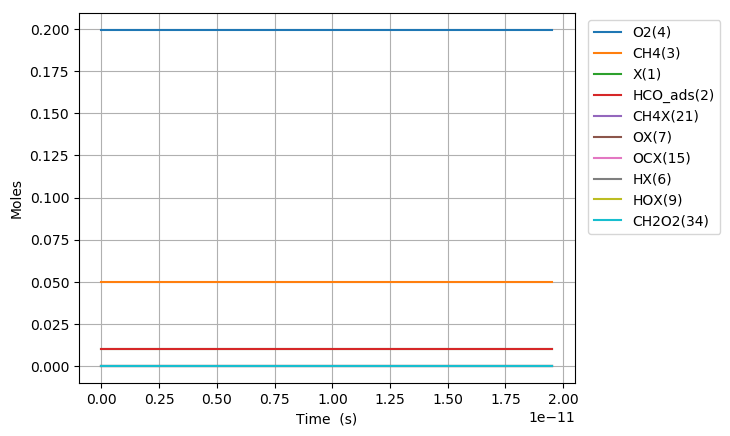

The table this chart was drawn from, first rows:
Time (s), Volume (m^3), N2, Ar, He, Ne, X(1), HCO_ads(2), CH4(3), O2(4), CHOX2(20), CH4X(21), OX(7), OCX(15), HOX(9), HX(6), CH2O2(34), H2OX(10), H2O(11), H2(5), CO(14), H2X(41), CO2X(13), CO2(12)
0.0, 0.07483, 0.7505, 0.0, 0.0, 0.0, 0.01018, 0.01018, 0.05, 0.1995, 0.0, 0.0, 0.0, 0.0, 0.0, 0.0, 0.0, 0.0, 0.0, 0.0, 0.0, 0.0, 0.0, 0.0
9.399389348706044e-24, 0.07483, 0.7505, 0.0, 0.0, 0.0, 0.01018, 0.01018, 0.05, 0.1995, 2.5969170087225608e-18, 6.402547856428786e-20, 4.3700952362793163e-20, 1.3323178479989464e-32, 1.3323179276848387e-32, 1.909327609260284e-26, 9.981106663740486e-46, 1.1013914848919385e-49, 3.3377965795645104e-61, 4.63690054382982e-63, 1.3983923003425214e-49, 1.6749959031635494e-80, 4.04704095906041e-67, 3.240637337169359e-78
2.6318290176376925e-23, 0.07483, 0.7505, 0.0, 0.0, 0.0, 0.01018, 0.01018, 0.05, 0.1995, 7.27135959034138e-18, 1.7927133998000577e-19, 1.2236266661577888e-19, 8.047199801911403e-32, 8.047200283198785e-32, 5.346117305933142e-26, 1.184956983116892e-44, 1.3075719708575836e-48, 7.466551841672449e-60, 7.007284101847714e-62, 1.66017133896622e-48, 4.7237564462735326e-79, 1.2724544290531237e-65, 1.866441183948005e-76
6.015609183171869e-23, 0.07483, 0.7505, 0.0, 0.0, 0.0, 0.01018, 0.01018, 0.05, 0.1995, 1.662021261736184e-17, 4.097630628114408e-19, 2.7968609512158254e-19, 3.874380301977588e-31, 3.874380533681048e-31, 1.2219696699296238e-25, 1.1633977927182154e-43, 1.2837819147710453e-47, 1.4752678637295126e-58, 7.538116476129667e-61, 1.6299660652779362e-47, 1.0275202068152175e-77, 2.838775838427191e-64, 8.369905676881721e-75
1.278316951424022e-22, 0.07483, 0.7505, 0.0, 0.0, 0.0, 0.01018, 0.01018, 0.05, 0.1995, 3.5317790127419874e-17, 8.707465084743076e-19, 5.943329521325192e-19, 1.6920436669552015e-30, 1.6920437681324007e-30, 2.596685548609197e-25, 1.0290121725894998e-42, 1.1354905652242925e-46, 2.625162825952719e-57, 6.928827744710927e-60, 1.4416865259583808e-46, 1.9048492929904758e-76, 5.316712990290462e-63, 3.1489677153225254e-73
2.6318290176376923e-22, 0.07483, 0.7505, 0.0, 0.0, 0.0, 0.01018, 0.01018, 0.05, 0.1995, 7.271243097866908e-17, 1.792713399800028e-18, 1.2236266661517086e-18, 7.063949230059272e-30, 7.063949652338912e-30, 5.346117305996157e-25, 8.649467336809854e-42, 9.544482384712022e-46, 4.427722830708676e-56, 5.927758012565863e-59, 1.2118243931950424e-45, 3.273949243592682e-75, 9.183299580698345e-62, 1.0903875502650933e-71
5.338853150065033e-22, 0.07483, 0.7505, 0.0, 0.0, 0.0, 0.01018, 0.01018, 0.05, 0.1995, 1.4749965606225938e-16, 3.636647182451418e-18, 2.4822140941793527e-18, 2.8858537514532724e-29, 2.8858539238741014e-29, 1.0844980820881341e-24, 7.091355901274727e-41, 7.825143311686653e-45, 7.272549680576154e-55, 4.901184956513323e-58, 9.935268528829021e-45, 5.426330771309728e-74, 1.525818981076234e-60, 3.627788110021365e-70
1.0752901414919716e-21, 0.07483, 0.7505, 0.0, 0.0, 0.0, 0.01018, 0.01018, 0.05, 0.1995, 2.9706588020624163e-16, 7.324514747753987e-18, 4.9993889501917035e-18, 1.1665082271580938e-28, 1.1665082967772066e-28, 2.184270785109682e-24, 5.7427638642691236e-40, 6.337003933312641e-44, 1.178911774257056e-53, 3.9855622100174873e-57, 8.045838043806277e-44, 8.835372977059907e-73, 2.487470104298487e-59, 1.1835678196348e-68
2.158099794462908e-21, 0.07483, 0.7505, 0.0, 0.0, 0.0, 0.01018, 0.01018, 0.05, 0.1995, 5.961654280204285e-16, 1.470024987835829e-17, 1.0033738662044648e-17, 4.690478276418301e-28, 4.69047855574135e-28, 4.383816191330868e-24, 4.622275966483633e-39, 5.100572070751035e-43, 1.898601173692683e-52, 3.2145003096095566e-56, 6.47599042963106e-43, 1.4260327607901273e-71, 4.017271083468133e-58, 3.824109616109595e-67
4.323719100404781e-21, 0.07483, 0.7505, 0.0, 0.0, 0.0, 0.01018, 0.01018, 0.05, 0.1995, 1.194232950698989e-15, 2.945172013956356e-17, 2.010243808506352e-17, 1.8810915755409257e-27, 1.881091687070808e-27, 8.78290700448597e-24, 3.7090853612957236e-38, 4.092887861302561e-42, 3.047675443265546e-51, 2.5820614612245742e-55, 5.1965744759639797e-42, 2.2915963641526075e-70, 6.457646875144548e-57, 1.2296191591432148e-65
8.654957712288526e-21, 0.07483, 0.7505, 0.0, 0.0, 0.0, 0.01018, 0.01018, 0.05, 0.1995, 2.3898419357206014e-15, 5.895466066196073e-17, 4.023983692835313e-17, 7.534178023152808e-27, 7.534178465919727e-27, 1.758108863364999e-23, 2.9717818503272247e-37, 3.279290894598247e-41, 4.884227434594323e-50, 2.0698418571059143e-54, 4.163583259695331e-41, 3.674527541955784e-69, 1.035631050132183e-55, 3.9442551464860214e-64
1.7317434936056018e-20, 0.07483, 0.7505, 0.0, 0.0, 0.0, 0.01018, 0.01018, 0.05, 0.1995, 4.778957514499315e-15, 1.1796054170670158e-16, 8.051463460393962e-17, 3.015634672263498e-26, 3.0156348463361354e-26, 3.517745190341661e-23, 2.3792324481954116e-36, 2.6254266580903458e-40, 7.821127611594225e-49, 1.6575522026367124e-53, 3.33339824415373e-40, 5.885630040152335e-68, 1.6589388836280433e-54, 1.2636800683162332e-62
2.597991215982351e-20, 0.07483, 0.7505, 0.0, 0.0, 0.0, 0.01018, 0.01018, 0.05, 0.1995, 7.165972550462573e-15, 1.7696642275138906e-16, 1.2078943226853336e-16, 6.409451122337779e-26, 6.409451487686692e-26, 5.277381518464508e-23, 6.804445205861784e-36, 7.508544125333308e-40, 2.8792192189458084e-48, 4.9222751012665425e-53, 9.53329538337726e-40, 2.227243620877776e-67, 6.32641775977413e-54, 5.9323499302536245e-62
3.4642389383591e-20, 0.07483, 0.7505, 0.0, 0.0, 0.0, 0.01018, 0.01018, 0.05, 0.1995, 9.550888890437957e-15, 2.359723037960231e-16, 1.6106422992213373e-16, 1.093486715223832e-25, 1.0934867768275645e-25, 7.037017847735871e-23, 1.4354095350576717e-35, 1.5839404238651553e-39, 7.303109699389037e-48, 1.0727066890467255e-52, 2.011065220862503e-39, 5.7984045632316236e-67, 1.7024740814325976e-53, 1.8495999275784177e-61
5.196734383112598e-20, 0.07483, 0.7505, 0.0, 0.0, 0.0, 0.01018, 0.01018, 0.05, 0.1995, 1.4315801781966975e-14, 3.5398406588516583e-16, 2.4161382520353257e-16, 2.2641494143354204e-25, 2.2641495393789396e-25, 1.0556290508981315e-22, 3.9209817902522123e-35, 4.326710530414679e-39, 2.554235634675187e-47, 3.1142434397568447e-52, 5.493449725738149e-39, 2.1282944176972145e-66, 6.887420044480471e-53, 9.115129809908724e-61
6.929229827866096e-20, 0.07483, 0.7505, 0.0, 0.0, 0.0, 0.01018, 0.01018, 0.05, 0.1995, 1.907301233806347e-14, 4.719958279741123e-16, 3.2216342044450253e-16, 3.850941637985272e-25, 3.8509418465984787e-25, 1.4075563174469602e-22, 8.204536846386026e-35, 9.053512061184083e-39, 6.382779222448591e-47, 6.811112117892678e-52, 1.1494878867958683e-38, 5.519353963654929e-66, 1.865805645519828e-52, 2.860397075738549e-60
8.661725272619594e-20, 0.07483, 0.7505, 0.0, 0.0, 0.0, 0.01018, 0.01018, 0.05, 0.1995, 2.3821982700036416e-14, 5.900075900628485e-16, 4.027130156421541e-16, 5.883586923439969e-25, 5.883587235808217e-25, 1.7594835844519355e-22, 1.4936721306364094e-34, 1.6482318121780706e-38, 1.3542444666976515e-46, 1.2779320328322261e-51, 2.092693413983937e-38, 1.2068745607722388e-65, 4.191766591216601e-52, 7.353843980791288e-60
1.2126716162126592e-19, 0.07483, 0.7505, 0.0, 0.0, 0.0, 0.01018, 0.01018, 0.05, 0.1995, 3.329476841557024e-14, 8.260311142396773e-16, 5.63812205904768e-16, 1.1314442576626318e-24, 1.1314443148960227e-24, 2.463338119869525e-22, 3.943987857252374e-34, 4.352097156485865e-38, 4.961948335815595e-46, 3.496921301723002e-51, 5.525682150470507e-38, 4.642661179815463e-65, 1.6256772756989518e-51, 4.1493064734053095e-59
1.9056697941140585e-19, 0.07483, 0.7505, 0.0, 0.0, 0.0, 0.01018, 0.01018, 0.05, 0.1995, 5.2140806922135616e-14, 1.2980781625907797e-15, 8.860105859024124e-16, 2.7605006354055114e-24, 2.7605007601425537e-24, 3.871047196360956e-22, 1.5251743482325103e-33, 1.682993745391039e-37, 3.146985239735437e-45, 1.388892829922874e-50, 2.1368292747515562e-37, 3.0648497923311026e-64, 1.0456775486497611e-50, 4.646324545525543e-58
2.5986679720154577e-19, 0.07483, 0.7505, 0.0, 0.0, 0.0, 0.01018, 0.01018, 0.05, 0.1995, 7.08546587109214e-14, 1.7701252109384766e-15, 1.208208965195909e-15, 5.114026361528155e-24, 5.114026567208218e-24, 5.278756280482219e-22, 3.785206540161175e-33, 4.1768856801479055e-37, 1.025245024000864e-44, 3.4773858878997004e-50, 5.3032233241581855e-37, 1.0105901863769427e-63, 3.4509888661189404e-50, 1.9639222565712174e-57
3.9846643278182563e-19, 0.07483, 0.7505, 0.0, 0.0, 0.0, 0.01018, 0.01018, 0.05, 0.1995, 1.0789066048014446e-13, 2.714219307623688e-15, 1.8526057216703675e-15, 1.1993830862056351e-23, 1.1993831215500826e-23, 8.094174472219481e-22, 1.3748307328556557e-32, 1.5170930987605574e-36, 5.870160833596721e-44, 1.271182305193254e-49, 1.926191979066565e-36, 5.846013820803887e-63, 1.9730175765482397e-49, 1.8135573056450173e-56
5.232061048040775e-19, 0.07483, 0.7505, 0.0, 0.0, 0.0, 0.01018, 0.01018, 0.05, 0.1995, 1.4078020469747524e-13, 3.563903994628794e-15, 2.4325628000885162e-15, 2.0662599913103008e-23, 2.0662600340647598e-23, 1.0628050872048084e-21, 3.053684280557085e-32, 3.3696681276366705e-36, 1.6416175130808266e-43, 2.8290368065910885e-49, 4.278331918131024e-36, 1.6395666206738259e-62, 5.573124215236872e-49, 6.263532261805055e-56
6.479457768263294e-19, 0.07483, 0.7505, 0.0, 0.0, 0.0, 0.01018, 0.01018, 0.05, 0.1995, 1.7325590562457825e-13, 4.413588681622965e-15, 3.0125198762237602e-15, 3.1677882174381936e-23, 3.1677882553545104e-23, 1.3161927298455452e-21, 5.725520490886314e-32, 6.317975909065596e-36, 3.712845918396228e-43, 5.30951080934286e-49, 8.021679707085097e-36, 3.7138799065343557e-62, 1.271810749022435e-48, 1.69887758837431e-55
7.726854488485812e-19, 0.07483, 0.7505, 0.0, 0.0, 0.0, 0.01018, 0.01018, 0.05, 0.1995, 2.0532272538282267e-13, 5.263273368606233e-15, 3.59247695007536e-15, 4.503966122463302e-23, 4.503966137414188e-23, 1.5695803752101666e-21, 9.612482318385447e-32, 1.0607145885617619e-35, 7.274671378803343e-43, 8.919003100022112e-49, 1.3467466401748e-35, 7.283233726039484e-62, 2.5137000879607764e-48, 3.86743608110831e-55
8.974251208708332e-19, 0.07483, 0.7505, 0.0, 0.0, 0.0, 0.01018, 0.01018, 0.05, 0.1995, 2.3698577314775784e-13, 6.1129580555786305e-15, 4.172434021642536e-15, 6.074792953667643e-23, 6.074792921398492e-23, 1.8229680233674408e-21, 1.4946104484663656e-31, 1.6492671080796318e-35, 1.2917405467918247e-42, 1.387263997606239e-48, 2.094008130265481e-35, 1.2940083970717311e-61, 4.4971767996468293e-48, 7.819076973358396e-55
1.1469044649153369e-18, 0.07483, 0.7505, 0.0, 0.0, 0.0, 0.01018, 0.01018, 0.05, 0.1995, 2.9911855863638286e-13, 7.812327429490936e-15, 5.332348157920857e-15, 9.920392937137338e-23, 9.920392715679343e-23, 2.3297433283065126e-21, 3.078415017702282e-31, 3.396957743852741e-35, 3.3082392569898336e-42, 2.858429134606354e-48, 4.312980792054796e-35, 3.316264085725891e-61, 1.1665817497860873e-47, 2.4872445246127712e-54
1.3963838089598406e-18, 0.07483, 0.7505, 0.0, 0.0, 0.0, 0.01018, 0.01018, 0.05, 0.1995, 3.596940338108945e-13, 9.511696803360141e-15, 6.492262285052606e-15, 1.4704586975611468e-22, 1.470458639699466e-22, 2.8365186452117193e-21, 5.509019081343732e-31, 6.079071395605513e-35, 7.06276725466695e-42, 5.116385953238948e-48, 7.718352995456131e-35, 7.082472618103855e-61, 2.514985704419551e-47, 6.307229888581054e-54
1.6458631530043443e-18, 0.07483, 0.7505, 0.0, 0.0, 0.0, 0.01018, 0.01018, 0.05, 0.1995, 4.187532146666101e-13, 1.121106617718652e-14, 7.65217640303146e-15, 2.0427374539412406e-22, 2.0427373383977448e-22, 3.3432939746619454e-21, 8.981785008803754e-31, 9.911185728090785e-35, 1.3392684421956192e-41, 8.342652639389331e-48, 1.2583835173402117e-34, 1.3433034433415486e-60, 4.801442414881322e-47, 1.3855312650228595e-53
1.9546412415857772e-18, 0.07483, 0.7505, 0.0, 0.0, 0.0, 0.01018, 0.01018, 0.05, 0.1995, 4.898078531640821e-13, 1.3314358652316766e-14, 9.087790491546668e-15, 2.8810160449406606e-22, 2.8810158200594657e-22, 3.970524748861397e-21, 1.5007709896860997e-30, 1.6560649846676394e-34, 2.640290507638692e-41, 1.3941054865201342e-47, 2.1026394028682025e-34, 2.6487064694779343e-60, 9.51468781611723e-47, 3.2259097925396273e-53
2.26341933016721e-18, 0.07483, 0.7505, 0.0, 0.0, 0.0, 0.01018, 0.01018, 0.05, 0.1995, 5.586678682812469e-13, 1.5417651127382248e-14, 1.0523404566021044e-14, 3.863075626014814e-22, 3.863075241110166e-22, 4.5977555441817e-21, 2.3274146059380845e-30, 2.568246430951943e-34, 4.733292811003948e-41, 2.1621196819709283e-47, 3.260799795920118e-34, 4.7489063276007485e-60, 1.7111296248683519e-46, 6.738152182623445e-53
2.5721974187486427e-18, 0.07483, 0.7505, 0.0, 0.0, 0.0, 0.01018, 0.01018, 0.05, 0.1995, 6.254016795186454e-13, 1.7520943602383418e-14, 1.1959018626443992e-14, 4.988916209287671e-22, 4.988915604267014e-22, 5.224986361672279e-21, 3.413675123211619e-30, 3.7669088745158515e-34, 7.879401451526897e-41, 3.171353318834348e-47, 4.7826937658069145e-34, 7.905977512203801e-60, 2.853792928137789e-46, 1.2760862297991547e-52
2.8809755073300754e-18, 0.07483, 0.7505, 0.0, 0.0, 0.0, 0.01018, 0.01018, 0.05, 0.1995, 6.900744674584879e-13, 1.9624236077320707e-14, 1.3394632672805518e-14, 6.258537787807651e-22, 6.2585368932873815e-22, 5.852217202367967e-21, 4.794685402624789e-30, 5.2908205653487515e-34, 1.2382044276742755e-40, 4.45444962712804e-47, 6.71754385797187e-34, 1.2424449853916197e-59, 4.490123413816714e-46, 2.2468516247891387e-52
3.1897535959115082e-18, 0.07483, 0.7505, 0.0, 0.0, 0.0, 0.01018, 0.01018, 0.05, 0.1995, 7.527503175021155e-13, 2.1727528552194536e-14, 1.4830246705095693e-14, 7.671940363772586e-22, 7.671939100981794e-22, 6.479448067313099e-21, 6.505945793059856e-30, 7.179155263870151e-34, 1.8580902267435973e-40, 6.044393293983395e-47, 9.115087485679493e-34, 1.8645238118451706e-59, 6.7433638518011055e-46, 3.7278448497627096e-52
3.498531684492941e-18, 0.07483, 0.7505, 0.0, 0.0, 0.0, 0.01018, 0.01018, 0.05, 0.1995, 8.134905754395083e-13, 2.383082102700531e-14, 1.6265860723305107e-14, 9.229123930224682e-22, 9.229122211077768e-22, 7.106678957542303e-21, 8.582686461144675e-30, 9.470788586555862e-34, 2.6858029039992965e-40, 7.9739179757844595e-47, 1.2024683529746193e-33, 2.6951783568585362e-59, 9.752837036046038e-46, 5.901646528602166e-52
3.807309773074374e-18, 0.07483, 0.7505, 0.0, 0.0, 0.0, 0.01018, 0.01018, 0.05, 0.1995, 8.723556512036174e-13, 2.5934113501753427e-14, 1.770147472742444e-14, 1.0930088486022998e-21, 1.0930086213071855e-21, 7.733909874094618e-21, 1.1060320905273979e-29, 1.2204798449473223e-33, 3.762228854899883e-40, 1.0275927674705347e-46, 1.5495947728229822e-33, 3.775443528152504e-59, 1.3667204385198612e-45, 8.973600743376853e-52
4.116087861655807e-18, 0.07483, 0.7505, 0.0, 0.0, 0.0, 0.01018, 0.01018, 0.05, 0.1995, 9.294034978461078e-13, 2.8037405976439268e-14, 1.9137088717444723e-14, 1.2774834030701328e-21, 1.277483109713284e-21, 8.36114081800751e-21, 1.397427694969564e-29, 1.5420278571786543e-33, 5.1334160092989714e-40, 1.2983339713400535e-46, 1.9578515894555407e-33, 5.15153452422695e-59, 1.8653918567802286e-45, 1.3202466686582056e-51
4.42486595023724e-18, 0.07483, 0.7505, 0.0, 0.0, 0.0, 0.01018, 0.01018, 0.05, 0.1995, 9.846899015453207e-13, 3.01406984510632e-14, 2.0572702693357375e-14, 1.4763360562924097e-21, 1.4763356852570995e-21, 8.988371790315635e-21, 1.7359945576770863e-29, 1.915628201401448e-33, 6.849926790530309e-40, 1.6129037191907857e-46, 2.4321972228961673e-33, 6.874197442825442e-59, 2.4896959455479448e-45, 1.8900062899465973e-51
5.042422127400106e-18, 0.07483, 0.7505, 0.0, 0.0, 0.0, 0.01018, 0.01018, 0.05, 0.1995, 1.0901942328655052e-12, 3.434728340012677e-14, 2.3443930602826525e-14, 1.917175658401294e-21, 1.917175093418422e-21, 1.024283382424894e-20, 2.568795292342449e-29, 2.834603623020138e-33, 1.1538148884034038e-39, 2.3866791555951073e-46, 3.598984196536583e-33, 1.1579265120983856e-58, 4.1949756728501165e-45, 3.6188882660652805e-51
5.598222686846685e-18, 0.07483, 0.7505, 0.0, 0.0, 0.0, 0.01018, 0.01018, 0.05, 0.1995, 1.1796514446229203e-12, 3.813320985407572e-14, 2.6028035673019443e-14, 2.3631043964173767e-21, 2.363103607773693e-21, 1.1371849762248439e-20, 3.5151321257161175e-29, 3.8788633118817484e-33, 1.7520272791295204e-39, 3.2659462205759625e-46, 4.9248398174116216e-33, 1.7582932571139577e-58, 6.371089626306565e-45, 6.094125332729407e-51
6.154023246293264e-18, 0.07483, 0.7505, 0.0, 0.0, 0.0, 0.01018, 0.01018, 0.05, 0.1995, 1.2641974575545044e-12, 4.191913630782934e-14, 2.8612140697381096e-14, 2.8556181719638774e-21, 2.855617107482317e-21, 1.2500865808271276e-20, 4.6693249251822254e-29, 5.152486930286785e-33, 2.557637605880258e-39, 4.338339977445482e-46, 6.541909994206629e-33, 2.566809394007622e-58, 9.301848711838168e-45, 9.773479864605575e-51
6.709823805739843e-18, 0.07483, 0.7505, 0.0, 0.0, 0.0, 0.01018, 0.01018, 0.05, 0.1995, 1.3441019496550655e-12, 4.5705062761389387e-14, 3.119624567586988e-14, 3.394716984241318e-21, 3.394715586293178e-21, 1.3629881968300745e-20, 6.052010612451042e-29, 6.678246789671424e-33, 3.613769615958404e-39, 5.623034999544667e-46, 8.479107901705438e-33, 3.6267553645222526e-58, 1.3144196432926758e-44, 1.5050404448489564e-50
7.821424924633002e-18, 0.07483, 0.7505, 0.0, 0.0, 0.0, 0.01018, 0.01018, 0.05, 0.1995, 1.490993509781802e-12, 5.3276915667935446e-14, 3.6364455495073695e-14, 4.6126697157731284e-21, 4.6126674562028594e-21, 1.5887914654241792e-20, 9.58540856127397e-29, 1.0577264704053374e-32, 6.670527972264547e-39, 8.906027389789462e-46, 1.3429539938774127e-32, 6.694567199894804e-58, 2.426584290108962e-44, 3.2382704156940574e-50
8.755087759671074e-18, 0.07483, 0.7505, 0.0, 0.0, 0.0, 0.01018, 0.01018, 0.05, 0.1995, 1.6021811549651593e-12, 5.96367128383513e-14, 4.070536986793574e-14, 5.779645266058821e-21, 5.779642055931422e-21, 1.7784495733753034e-20, 1.344397901466231e-28, 1.4835102035354445e-32, 1.047154365639879e-38, 1.2491153327325353e-45, 1.8835552061871526e-32, 1.0509342933174447e-57, 3.8096294068338524e-44, 5.689889484622493e-50
9.688750594709146e-18, 0.07483, 0.7505, 0.0, 0.0, 0.0, 0.01018, 0.01018, 0.05, 0.1995, 1.7033083958354748e-12, 6.599651000824096e-14, 4.50462841108807e-14, 7.078079291885601e-21, 7.078074896610459e-21, 1.9681077213464237e-20, 1.8219869244009286e-28, 2.010517859032313e-32, 1.5703947737733688e-38, 1.6928596189771706e-45, 2.552676645843777e-32, 1.5760702780041344e-57, 5.713605398565489e-44, 9.442183135260795e-50
1.0529047146243412e-17, 0.07483, 0.7505, 0.0, 0.0, 0.0, 0.01018, 0.01018, 0.05, 0.1995, 1.7864738656049852e-12, 7.172032746069673e-14, 4.8953106818336224e-14, 8.359066908487876e-21, 8.359061224662121e-21, 2.138800091049494e-20, 2.338333052183776e-28, 2.58029296582411e-32, 2.190157080283235e-38, 2.1726148433534727e-45, 3.276098393850569e-32, 2.198079039979631e-57, 7.968914351185168e-44, 1.4308071752502028e-49
1.1369343697777678e-17, 0.07483, 0.7505, 0.0, 0.0, 0.0, 0.01018, 0.01018, 0.05, 0.1995, 1.862834794513675e-12, 7.744414491273511e-14, 5.285992942035182e-14, 9.746535884261131e-21, 9.746528682127796e-21, 2.3094924974665923e-20, 2.9440372247746e-28, 3.248672392140268e-32, 2.977469457988553e-38, 2.7353961151968016e-45, 4.124714416235637e-32, 2.988246360095865e-57, 1.0834061179426362e-43, 2.1001332584263383e-49
1.2209640249311943e-17, 0.07483, 0.7505, 0.0, 0.0, 0.0, 0.01018, 0.01018, 0.05, 0.1995, 1.932947501186219e-12, 8.316796236435981e-14, 5.6766751916841923e-14, 1.1240486216347118e-20, 1.12404772473299e-20, 2.4801849426232843e-20, 3.646230822953194e-28, 4.0235254201830517e-32, 3.960113606132064e-38, 3.387829515209353e-45, 5.108516080999119e-32, 3.974454968080597e-57, 1.4410200618354332e-43, 2.9993679514427747e-49
1.3049936800846209e-17, 0.07483, 0.7505, 0.0, 0.0, 0.0, 0.01018, 0.01018, 0.05, 0.1995, 1.997323655913291e-12, 8.889177981557416e-14, 6.067357430772757e-14, 1.2840917901893347e-20, 1.2840906898598831e-20, 2.6508774285388976e-20, 4.452045266574328e-28, 4.912721373168447e-32, 5.168002582292244e-38, 4.1365411673837875e-45, 6.237494812651867e-32, 5.186726719889845e-57, 1.8806256415914634e-43, 4.1833120503737975e-49
1.3890233352380473e-17, 0.07483, 0.7505, 0.0, 0.0, 0.0, 0.01018, 0.01018, 0.05, 0.1995, 2.0564322834434276e-12, 9.46155972663813e-14, 6.458039659293663e-14, 1.4547830938043736e-20, 1.454781761426361e-20, 2.821569957226617e-20, 5.368611976063223e-28, 5.924129572837682e-32, 6.633181650055328e-38, 4.9881572034176414e-45, 7.521642038269695e-32, 6.657223450290139e-57, 2.4138925233441404e-43, 5.7147396287231316e-49
1.4730529903914737e-17, 0.07483, 0.7505, 0.0, 0.0, 0.0, 0.01018, 0.01018, 0.05, 0.1995, 2.1107045793494834e-12, 1.0033941471678403e-13, 6.848721877240256e-14, 1.636122532194179e-20, 1.6361209372654803e-20, 2.99226253069372e-20, 6.403062383758062e-28, 7.065619351976372e-32, 8.389827914479523e-38, 5.94930377366323e-45, 8.970949203384074e-32, 8.420246610849464e-57, 3.0532676820148726e-43, 7.665136609890377e-49
1.5570826455449e-17, 0.07483, 0.7505, 0.0, 0.0, 0.0, 0.01018, 0.01018, 0.05, 0.1995, 2.1605357575409573e-12, 1.0606323216678496e-13, 7.239404084606438e-14, 1.8281101050726315e-20, 1.8281082152100133e-20, 3.162955150941677e-20, 7.562527915838458e-28, 8.345060034473901e-32, 1.047425065337165e-37, 7.026607030529788e-45, 1.0595407746663382e-31, 1.0512237604369877e-56, 3.811975603303845e-43, 1.0115050653958172e-48
1.6411123006983265e-17, 0.07483, 0.7505, 0.0, 0.0, 0.0, 0.01018, 0.01018, 0.05, 0.1995, 2.206289252522333e-12, 1.1178704961638651e-13, 7.630086281386623e-14, 2.0307458121530982e-20, 2.0307435930923895e-20, 3.333647819966382e-20, 8.854139989100909e-28, 9.770320931768008e-32, 1.2924891317318427e-37, 8.226693125927685e-45, 1.2405009095394927e-31, 1.297177778941075e-56, 4.704018457652485e-43, 1.3154888281121465e-48
1.725141955851753e-17, 0.07483, 0.7505, 0.0, 0.0, 0.0, 0.01018, 0.01018, 0.05, 0.1995, 2.2482984783563103e-12, 1.1751086706559084e-13, 8.020768467575677e-14, 2.2440296531485537e-20, 2.2440270687448035e-20, 3.504340539758265e-20, 1.0285030015200112e-27, 1.1349271347526313e-31, 1.578232346489828e-37, 9.55618821541256e-45, 1.4409744671427058e-31, 1.583958841742831e-56, 5.744176155587187e-43, 1.688528498255006e-48
1.8091716110051793e-17, 0.07483, 0.7505, 0.0, 0.0, 0.0, 0.01018, 0.01018, 0.05, 0.1995, 2.2868705056879058e-12, 1.2323468451439998e-13, 8.411450643168871e-14, 2.4679616277717883e-20, 2.467958639999401e-20, 3.675033312302525e-20, 1.18623294073327e-27, 1.3089780585024748e-31, 1.9089252612383084e-37, 1.1021718464850705e-44, 1.6619605900532985e-31, 1.9158530486895314e-56, 6.948006470629938e-43, 2.1417933661917185e-48
1.8932012661586057e-17, 0.07483, 0.7505, 0.0, 0.0, 0.0, 0.01018, 0.01018, 0.05, 0.1995, 2.322286352407401e-12, 1.289585019628158e-13, 8.802132808161883e-14, 2.702541735735406e-20, 2.7025383046882773e-20, 3.845726139579158e-20, 1.3593169580261939e-27, 1.499971794717519e-31, 2.289051629765366e-37, 1.262991005051768e-44, 1.9044584212445424e-31, 2.2973604808457397e-56, 8.331845092768129e-43, 2.687572771089326e-48
1.977230921312032e-17, 0.07483, 0.7505, 0.0, 0.0, 0.0, 0.01018, 0.01018, 0.05, 0.1995, 2.354804909555147e-12, 1.3468231941084005e-13, 9.192814962550699e-14, 2.9477699767518536e-20, 2.9477660606434865e-20, 4.016419023563236e-20, 1.5484681949904461e-27, 1.7086952736073049e-31, 2.7233084037119765e-37, 1.4387389159265482e-44, 2.169467104027732e-31, 2.7331951967996902e-56, 9.912805830034778e-43, 3.3393767471542785e-48
2.0612605764654585e-17, 0.07483, 0.7505, 0.0, 0.0, 0.0, 0.01018, 0.01018, 0.05, 0.1995, 2.3846624575454937e-12, 1.4040613685847418e-13, 9.583497106331704e-14, 3.203646350533306e-20, 3.203641905696926e-20, 4.187111966224878e-20, 1.754399792855491e-27, 1.935935424772744e-31, 3.2166057485309557e-37, 1.6300781984059037e-44, 2.4579857813831606e-31, 3.228285248672758e-56, 1.1708780658601112e-42, 4.111932027307817e-48
2.145290231618885e-17, 0.07483, 0.7505, 0.0, 0.0, 0.0, 0.01018, 0.01018, 0.05, 0.1995, 2.412077476006049e-12, 1.461299543057197e-13, 9.974179239501498e-14, 3.470170856791746e-20, 3.470165837680399e-20, 4.3578049695296104e-20, 1.9778248926908768e-27, 2.182479177429821e-31, 3.7740670293106225e-37, 1.8376714726593216e-44, 2.771013596243477e-31, 3.7877726687625746e-56, 1.373843996181463e-42, 5.0213168658208807e-48
2.2293198867723113e-17, 0.07483, 0.7505, 0.0, 0.0, 0.0, 0.01018, 0.01018, 0.05, 0.1995, 2.4372487647060213e-12, 1.5185377175257789e-13, 1.0364861362057077e-13, 3.7473434952388984e-20, 3.747337854425552e-20, 4.5284980354382377e-20, 2.2194566351263703e-27, 2.4491134601006013e-31, 4.401028827456157e-37, 2.0621813594459851e-44, 3.1095496911016166e-31, 4.417013486043866e-56, 1.6021232502654877e-42, 6.084919779330054e-48
2.3133495419257377e-17, 0.07483, 0.7505, 0.0, 0.0, 0.0, 0.01018, 0.01018, 0.05, 0.1995, 2.4603611780175784e-12, 1.5757758919905002e-13, 1.0755543473995514e-13, 4.035164265586404e-20, 4.035157953764018e-20, 4.699191165907306e-20, 2.4800081609296734e-27, 2.736625201251398e-31, 5.103040914603278e-37, 2.3042704807505624e-44, 3.4745932088201463e-31, 5.121577701201491e-56, 1.857738571794778e-42, 7.32162074830015e-48
... 300 more rows
